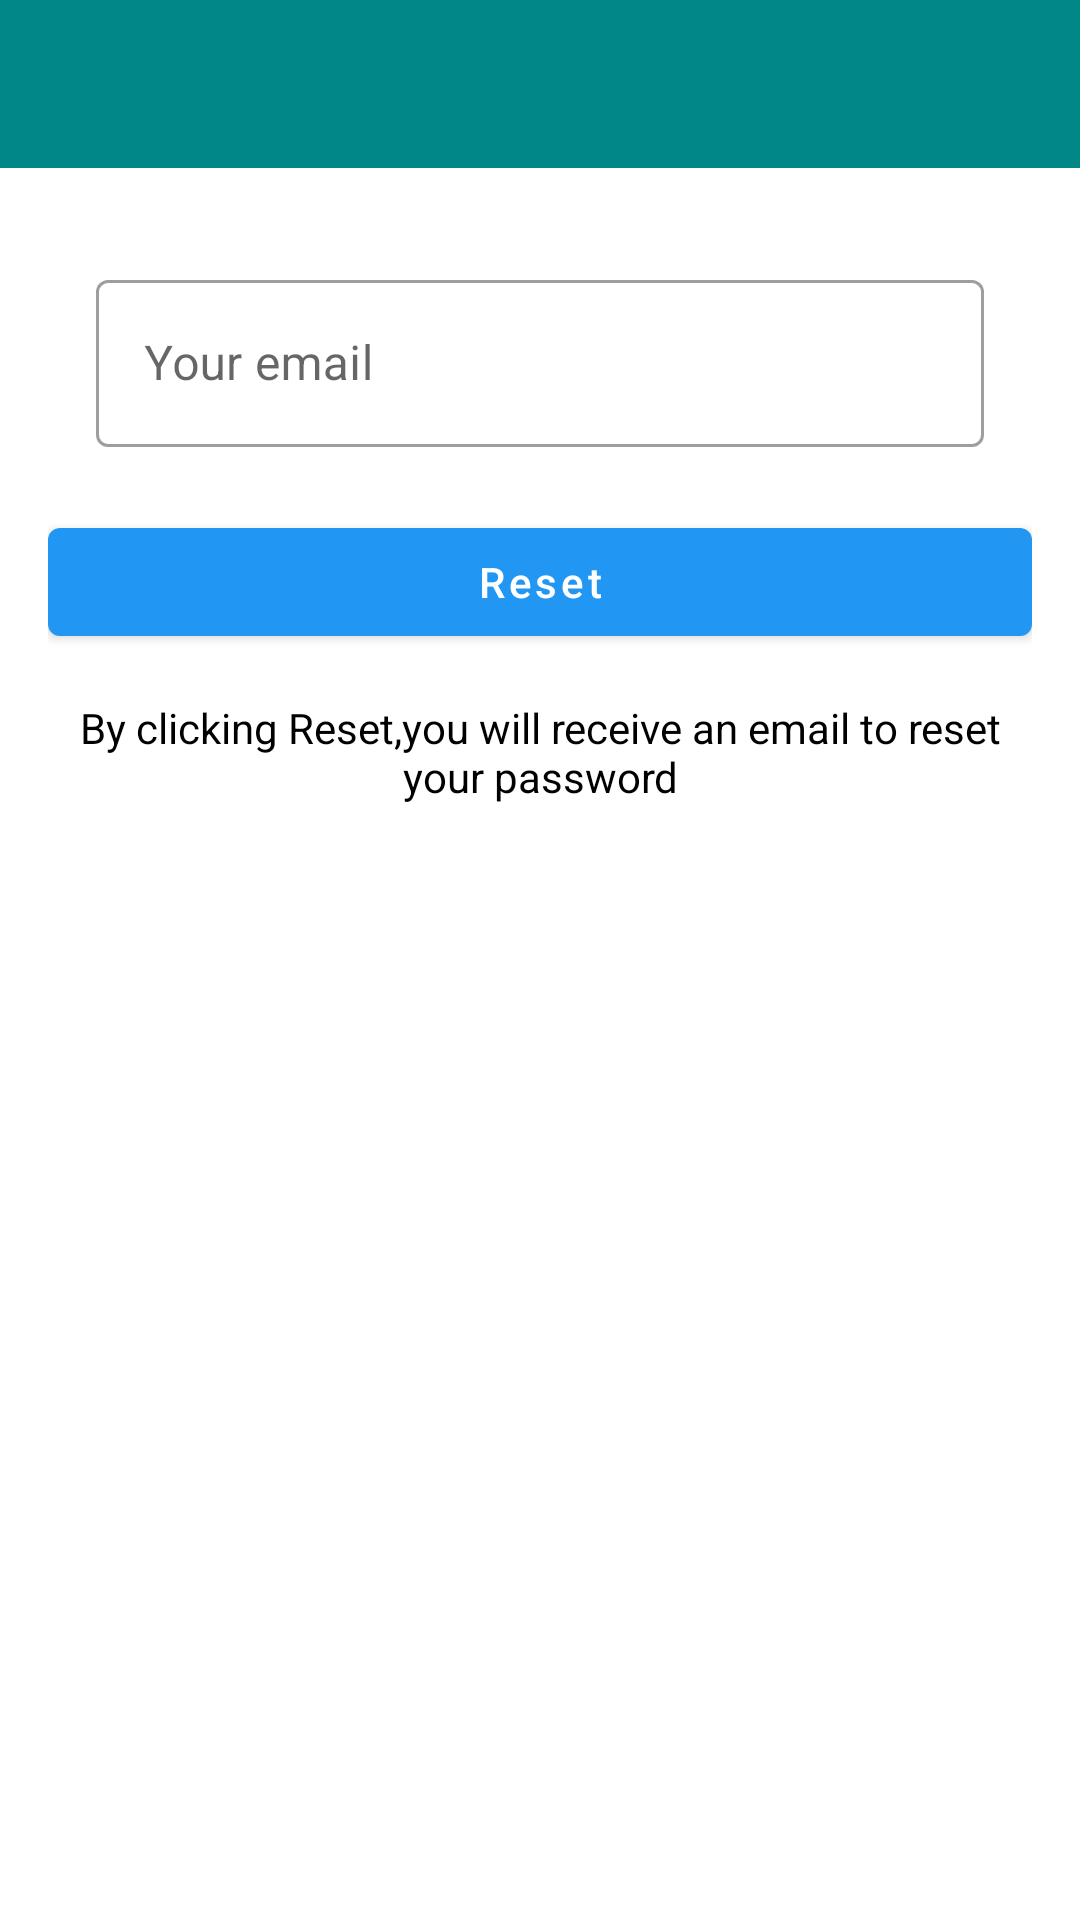

Reconstruct the res/layout file that produces this screen, plus the resources it refers to.
<!-- AndroidManifest.xml: application theme Theme.VirtualChat -->
<!-- res/layout/activity_reset_password.xml -->
<?xml version="1.0" encoding="utf-8"?>
<LinearLayout
    xmlns:android="http://schemas.android.com/apk/res/android"
    xmlns:app="http://schemas.android.com/apk/res-auto"
    xmlns:tools="http://schemas.android.com/tools"
    android:layout_width="match_parent"
    android:layout_height="match_parent"
    android:orientation="vertical"
    tools:context=".register.ResetPassword">

    <include layout="@layout/toolbar_main"
        android:id="@+id/toolbar"/>

    <LinearLayout
        android:layout_width="match_parent"
        android:layout_height="wrap_content"
        android:orientation="vertical"
        android:padding="16sp">
        <com.google.android.material.textfield.TextInputLayout
            android:layout_width="match_parent"
            android:layout_height="wrap_content"
            style="@style/Widget.MaterialComponents.TextInputLayout.OutlinedBox"
            android:padding="16dp">

            <com.google.android.material.textfield.TextInputEditText
                android:id="@+id/send_email"
                android:layout_width="match_parent"
                android:layout_height="wrap_content"
                android:imeOptions="actionNext"
                android:inputType="textEmailAddress"
                android:textColorHint="@color/gray"
                android:hint="Your email"
                tools:targetApi="lollipop"
                tools:ignore="TextFields"
                />

        </com.google.android.material.textfield.TextInputLayout>

        <com.google.android.material.button.MaterialButton
            android:id="@+id/reset_btn"
            android:layout_width="match_parent"
            android:layout_height="wrap_content"
            android:text="Reset"
            android:textAllCaps="false"
            android:layout_marginTop="5dp"/>

        <TextView
            android:layout_width="wrap_content"
            android:layout_height="wrap_content"
            android:text="By clicking Reset,you will receive an email to reset your password"
            android:gravity="center"
            android:layout_marginTop="15sp"
            android:textColor="@color/black"/>



    </LinearLayout>



</LinearLayout>
<!-- res/layout/toolbar_main.xml (included above) -->
<?xml version="1.0" encoding="utf-8"?>
<com.google.android.material.appbar.MaterialToolbar
    xmlns:android="http://schemas.android.com/apk/res/android"
    xmlns:tools="http://schemas.android.com/tools"
    android:layout_width="match_parent"
    android:layout_height="wrap_content"
    xmlns:app="http://schemas.android.com/apk/res-auto"
    android:id="@+id/toolbarMain"
    android:background="@color/teal_700"
    android:theme="@style/ThemeOverlay.MaterialComponents.Dark.ActionBar"
    app:popupTheme="@style/toolbar_color"
    tools:targetApi="lollipop">

</com.google.android.material.appbar.MaterialToolbar>
<!-- resources referenced by this layout -->
<resources>
  <color name="black">#FF000000</color>
  <color name="gray">#C6C2C2</color>
  <color name="teal_700">#FF018786</color>
  <style name="toolbar_color" parent="Theme.MaterialComponents.DayNight.NoActionBar">
          <item name="android:background">@color/white</item>
      </style>
  <style name="Theme.VirtualChat" parent="Theme.MaterialComponents.DayNight.NoActionBar">
          
          <item name="colorPrimary">@color/purple_500</item>
          <item name="colorPrimaryVariant">@color/purple_700</item>
          <item name="colorOnPrimary">@color/white</item>
          
          <item name="colorSecondary">@color/teal_200</item>
          <item name="colorSecondaryVariant">@color/teal_700</item>
          <item name="colorOnSecondary">@color/black</item>
          
          <item name="android:statusBarColor" tools:targetApi="l">?attr/colorPrimaryVariant</item>
          
      </style>
  <color name="white">#FFFFFFFF</color>
  <color name="purple_500">#2196F3</color>
  <color name="purple_700">#1C6AA8</color>
  <color name="teal_200">#FF03DAC5</color>
</resources>
